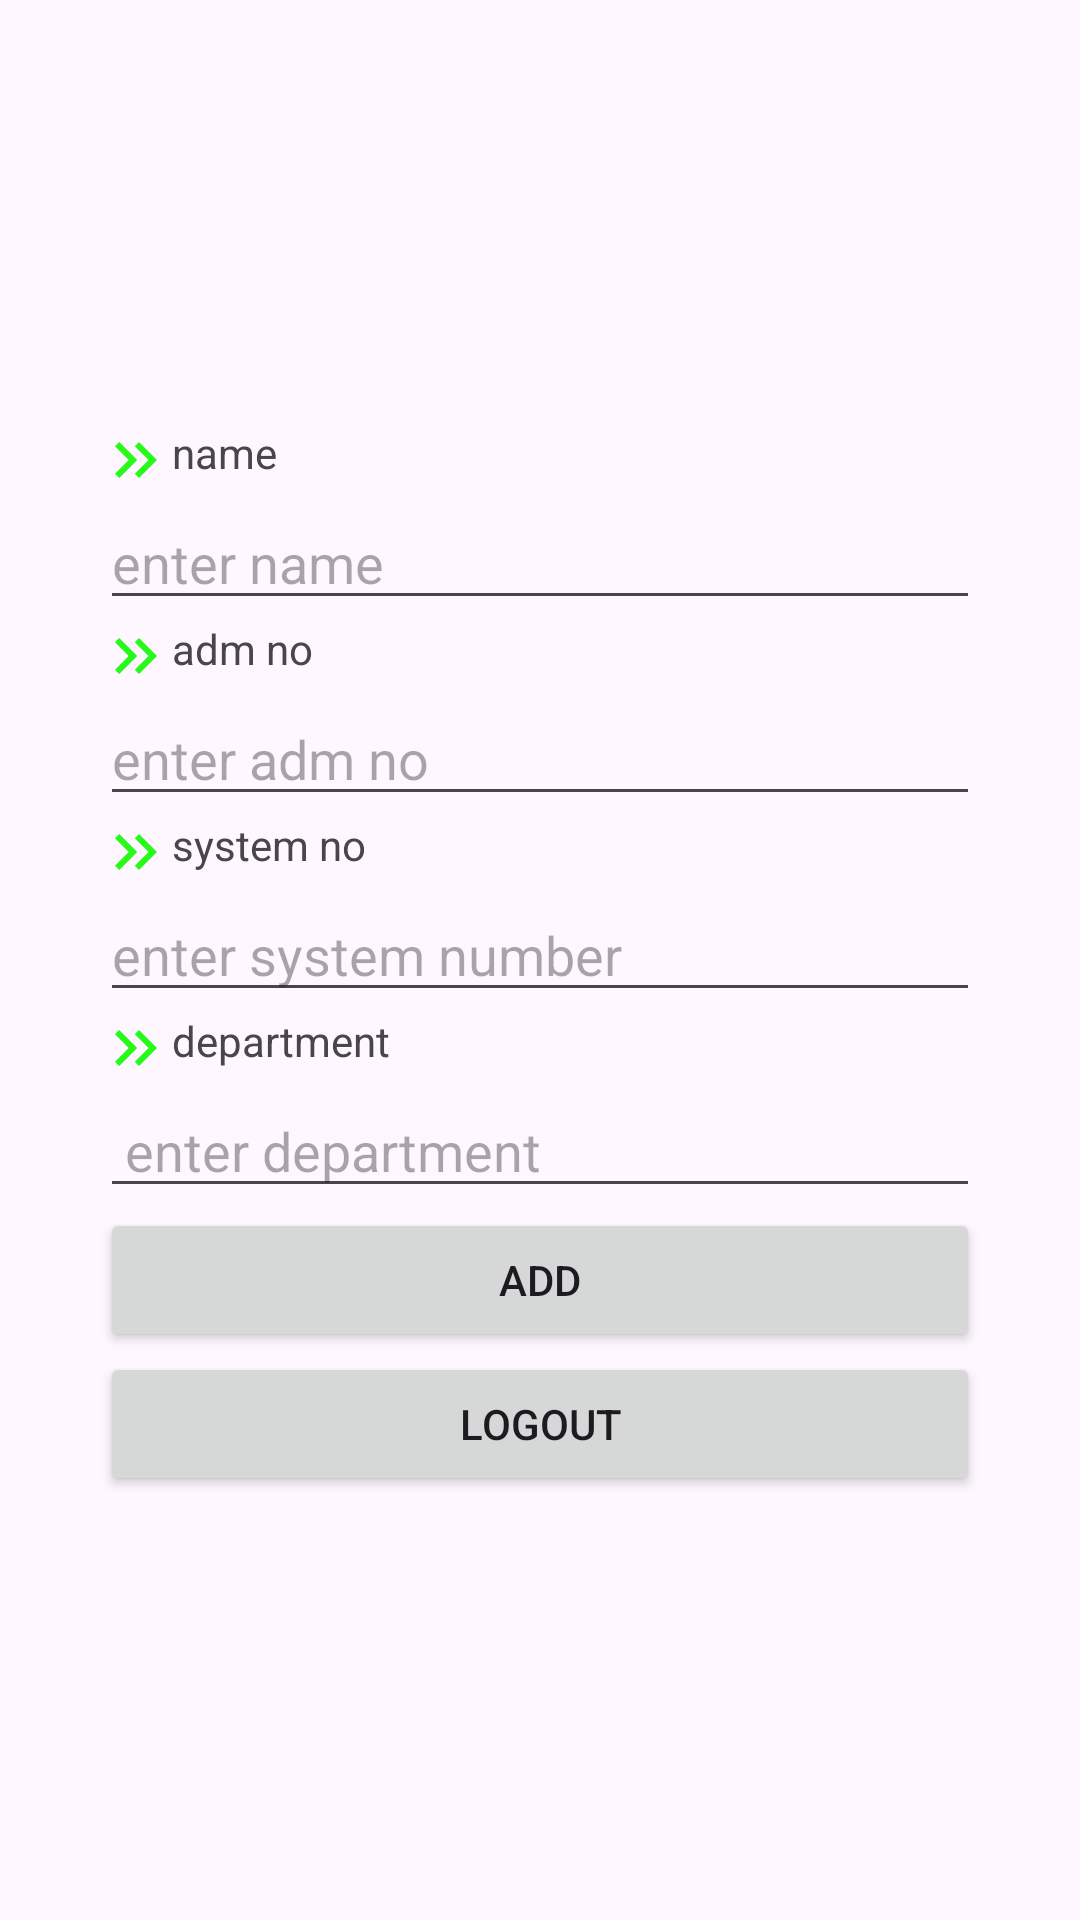

Reconstruct the res/layout file that produces this screen, plus the resources it refers to.
<!-- AndroidManifest.xml: application theme Theme.EntriLog -->
<!-- res/layout/activity_log.xml -->
<LinearLayout android:layout_height="match_parent"
    android:layout_width="match_parent"
    android:orientation="vertical"
    android:gravity="center"
    android:padding="100px"

    xmlns:android="http://schemas.android.com/apk/res/android">
    <TextView
        android:layout_width="match_parent"
        android:layout_height="wrap_content"
        android:text="name"
        android:drawableLeft="@drawable/baseline_keyboard_double_arrow_right_24"/>
    <EditText
        android:layout_width="match_parent"
        android:layout_height="wrap_content"
        android:hint="enter name"
        android:id="@+id/name"/>
    <TextView
        android:layout_width="match_parent"
        android:layout_height="wrap_content"
        android:text="adm no"
        android:drawableLeft="@drawable/baseline_keyboard_double_arrow_right_24"/>
    <EditText
        android:layout_width="match_parent"
        android:layout_height="wrap_content"
        android:hint="enter adm no"
        android:id="@+id/no"/>
    <TextView
        android:layout_width="match_parent"
        android:layout_height="wrap_content"
        android:text="system no"
        android:drawableLeft="@drawable/baseline_keyboard_double_arrow_right_24"/>
    <EditText
        android:layout_width="match_parent"
        android:layout_height="wrap_content"
        android:hint="enter system number"
        android:id="@+id/sysno"/>
    <TextView
        android:layout_width="match_parent"
        android:layout_height="wrap_content"
        android:drawableLeft="@drawable/baseline_keyboard_double_arrow_right_24"
        android:text="department"/>
    <EditText
        android:layout_width="match_parent"
        android:layout_height="wrap_content"
        android:hint=" enter department"

        android:id="@+id/dept"/>
    <androidx.appcompat.widget.AppCompatButton
        android:layout_width="match_parent"
        android:layout_height="wrap_content"
        android:text="add"
        android:id="@+id/add"/>


    <androidx.appcompat.widget.AppCompatButton
        android:layout_width="match_parent"
        android:layout_height="wrap_content"
        android:text="logout"
        android:id="@+id/lout"/>
</LinearLayout>
<!-- resources referenced by this layout -->
<resources>
  <!-- drawable baseline_keyboard_double_arrow_right_24 (drawable) -->
  <vector xmlns:android="http://schemas.android.com/apk/res/android" android:height="24dp" android:tint="#27FA18" android:viewportHeight="24" android:viewportWidth="24" android:width="24dp">
        
      <path android:fillColor="@android:color/white" android:pathData="M6.41,6l-1.41,1.41l4.58,4.59l-4.58,4.59l1.41,1.41l6,-6z"/>
        
      <path android:fillColor="@android:color/white" android:pathData="M13,6l-1.41,1.41l4.58,4.59l-4.58,4.59l1.41,1.41l6,-6z"/>
      
  </vector>
  <style name="Theme.EntriLog" parent="Base.Theme.EntriLog" />
  <style name="Base.Theme.EntriLog" parent="Theme.Material3.DayNight.NoActionBar">
          
          
      </style>
</resources>
